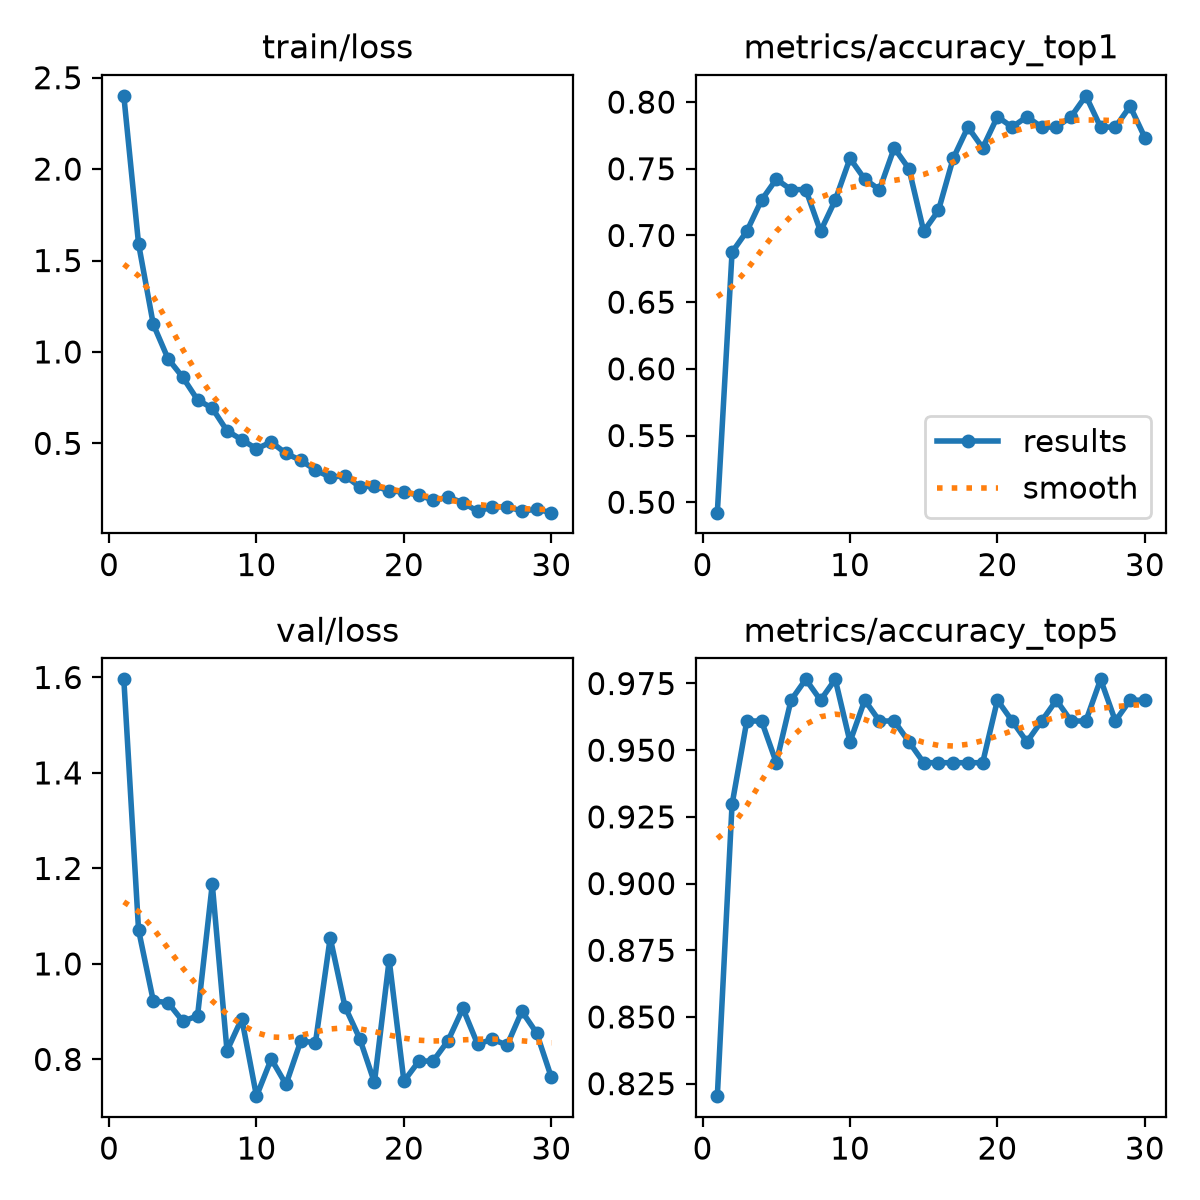

Source data for this figure (header and first rows):
epoch, time, train/loss, metrics/accuracy_top1, metrics/accuracy_top5, val/loss, lr/pg0, lr/pg1, lr/pg2
1, 20.84, 2.401, 0.4922, 0.8203, 1.596, 0.0002355, 0.0002355, 0.0002355
2, 41.16, 1.591, 0.6875, 0.9297, 1.071, 0.0004578, 0.0004578, 0.0004578
3, 61.46, 1.151, 0.7031, 0.9609, 0.9226, 0.0006645, 0.0006645, 0.0006645
4, 81.55, 0.9629, 0.7266, 0.9609, 0.9189, 0.0006433, 0.0006433, 0.0006433
5, 101.5, 0.8612, 0.7422, 0.9453, 0.88, 0.0006198, 0.0006198, 0.0006198
6, 121.6, 0.738, 0.7344, 0.9688, 0.891, 0.0005962, 0.0005962, 0.0005962
7, 141.6, 0.6924, 0.7344, 0.9766, 1.167, 0.0005726, 0.0005726, 0.0005726
8, 161.6, 0.5686, 0.7031, 0.9688, 0.8181, 0.0005491, 0.0005491, 0.0005491
9, 181.6, 0.5199, 0.7266, 0.9766, 0.8856, 0.0005255, 0.0005255, 0.0005255
10, 201.6, 0.4703, 0.7578, 0.9531, 0.723, 0.0005019, 0.0005019, 0.0005019
11, 221.6, 0.5071, 0.7422, 0.9688, 0.8009, 0.0004784, 0.0004784, 0.0004784
12, 241.7, 0.4448, 0.7344, 0.9609, 0.7477, 0.0004548, 0.0004548, 0.0004548
13, 261.6, 0.4073, 0.7656, 0.9609, 0.8382, 0.0004313, 0.0004313, 0.0004313
14, 281.6, 0.3542, 0.75, 0.9531, 0.8354, 0.0004077, 0.0004077, 0.0004077
15, 301.8, 0.3148, 0.7031, 0.9453, 1.055, 0.0003841, 0.0003841, 0.0003841
16, 321.7, 0.3231, 0.7188, 0.9453, 0.9106, 0.0003606, 0.0003606, 0.0003606
17, 341.6, 0.2619, 0.7578, 0.9453, 0.8438, 0.000337, 0.000337, 0.000337
18, 361.4, 0.2664, 0.7812, 0.9453, 0.7518, 0.0003134, 0.0003134, 0.0003134
19, 381.5, 0.2408, 0.7656, 0.9453, 1.008, 0.0002899, 0.0002899, 0.0002899
20, 401.4, 0.2331, 0.7891, 0.9688, 0.7544, 0.0002663, 0.0002663, 0.0002663
21, 452.4, 0.2182, 0.7812, 0.9609, 0.7957, 0.0002428, 0.0002428, 0.0002428
22, 472.3, 0.1882, 0.7891, 0.9531, 0.7973, 0.0002192, 0.0002192, 0.0002192
23, 492.1, 0.2059, 0.7812, 0.9609, 0.8396, 0.0001956, 0.0001956, 0.0001956
24, 512, 0.1753, 0.7812, 0.9688, 0.9068, 0.0001721, 0.0001721, 0.0001721
25, 532.1, 0.1286, 0.7891, 0.9609, 0.8318, 0.0001485, 0.0001485, 0.0001485
26, 555.3, 0.1522, 0.8047, 0.9609, 0.8424, 0.000125, 0.000125, 0.000125
27, 576.2, 0.1539, 0.7812, 0.9766, 0.8297, 0.0001014, 0.0001014, 0.0001014
28, 596.5, 0.1294, 0.7812, 0.9609, 0.9009, 7.7826e-05, 7.7826e-05, 7.7826e-05
29, 616.7, 0.1399, 0.7969, 0.9688, 0.8554, 5.4264e-05, 5.4264e-05, 5.4264e-05
30, 637.2, 0.1209, 0.7734, 0.9688, 0.7626, 3.0702e-05, 3.0702e-05, 3.0702e-05
